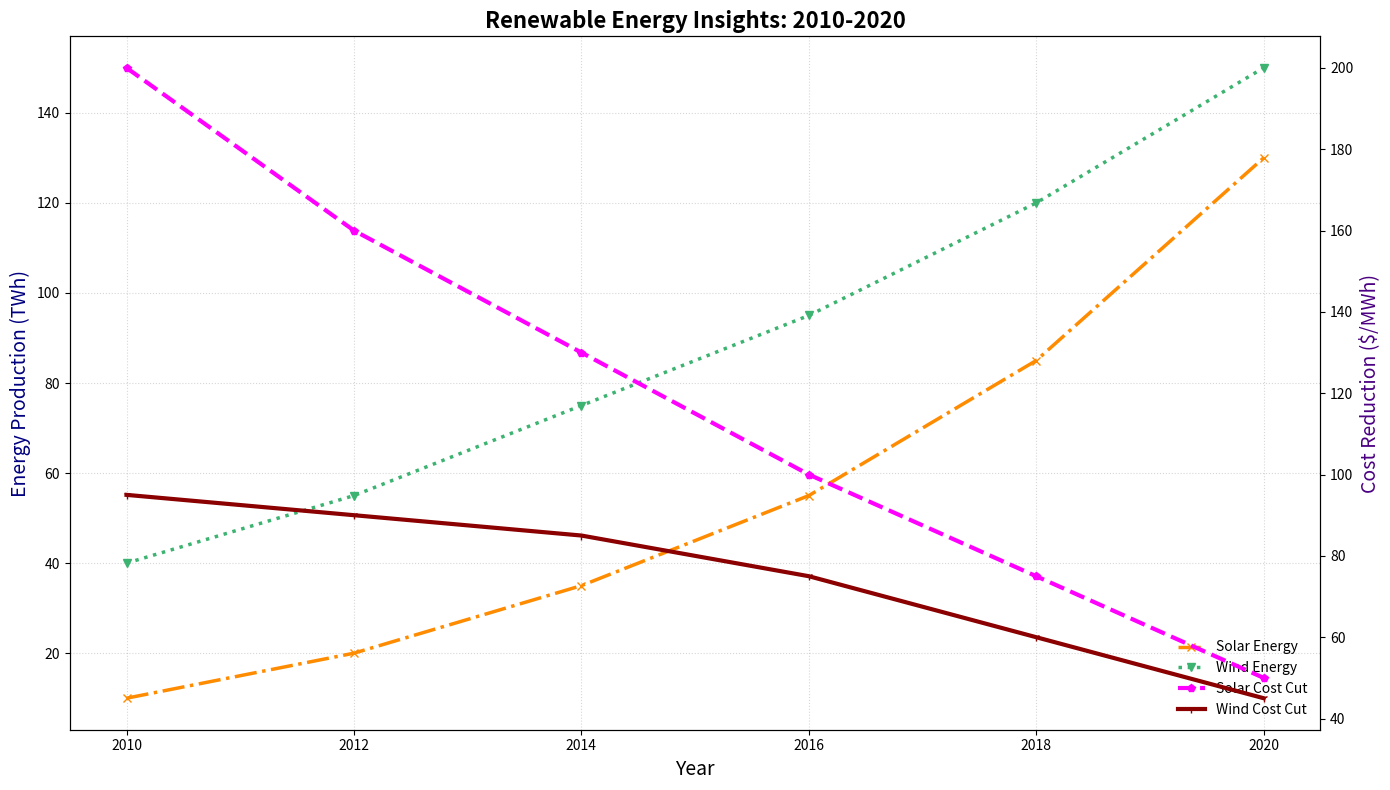

This chart was generated by the following Python code:
import matplotlib.pyplot as plt
import numpy as np

years = np.array([2010, 2012, 2014, 2016, 2018, 2020])
solar_energy = np.array([10, 20, 35, 55, 85, 130])
wind_energy = np.array([40, 55, 75, 95, 120, 150])
solar_cost_reduction = np.array([200, 160, 130, 100, 75, 50])
wind_cost_reduction = np.array([95, 90, 85, 75, 60, 45])

fig, ax1 = plt.subplots(figsize=(14, 8))

# Altering marker, line style, and color
ax1.plot(years, solar_energy, label='Solar Energy', color='darkorange', marker='x', linestyle='-.', linewidth=2.5)
ax1.plot(years, wind_energy, label='Wind Energy', color='mediumseagreen', marker='v', linestyle=':', linewidth=2.5)

ax1.set_title('Renewable Energy Insights: 2010-2020', fontsize=16, fontweight='bold')
ax1.set_xlabel('Year', fontsize=14)
ax1.set_ylabel('Energy Production (TWh)', fontsize=14, color='navy')

# Random alteration for the secondary y-axis line styles and colors
ax2 = ax1.twinx()
ax2.set_ylabel('Cost Reduction ($/MWh)', fontsize=14, color='indigo')
ax2.plot(years, solar_cost_reduction, label='Solar Cost Cut', color='magenta', marker='p', linestyle='--', linewidth=3)
ax2.plot(years, wind_cost_reduction, label='Wind Cost Cut', color='darkred', marker='1', linestyle='-', linewidth=3)

# Legend positioned at lower right with a different style
lines1, labels1 = ax1.get_legend_handles_labels()
lines2, labels2 = ax2.get_legend_handles_labels()
ax1.legend(lines1 + lines2, labels1 + labels2, loc='lower right', fontsize=10, frameon=False)

# Changing grid style
ax1.grid(True, linestyle=':', alpha=0.5)

# A tighter layout
plt.tight_layout()

plt.show()
